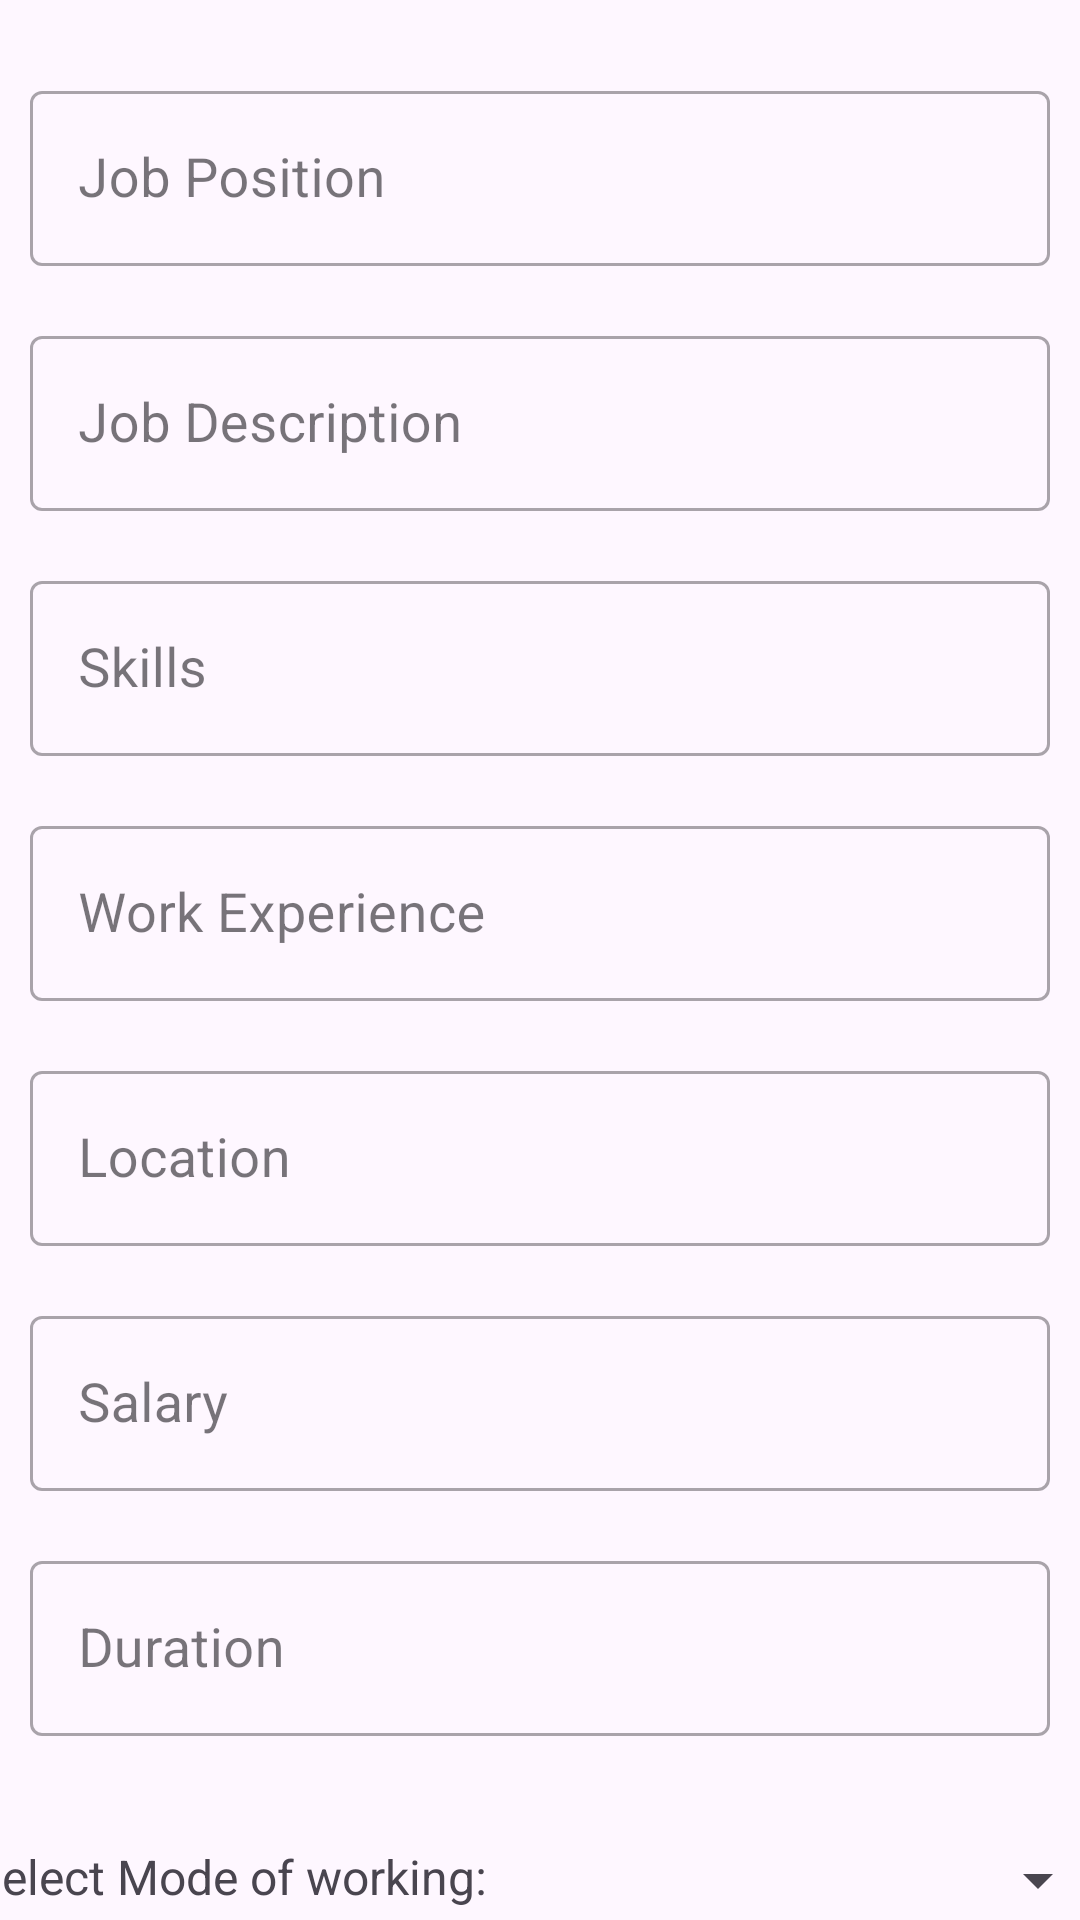

Produce the Android XML layout that renders to this screen, including the resource entries it uses.
<!-- AndroidManifest.xml: application theme Theme.JobApplication -->
<!-- res/layout/fragment_add_job.xml -->
<?xml version="1.0" encoding="utf-8"?>
<FrameLayout xmlns:android="http://schemas.android.com/apk/res/android"
    xmlns:tools="http://schemas.android.com/tools"
    android:layout_width="match_parent"
    android:layout_height="match_parent"
    xmlns:app="http://schemas.android.com/apk/res-auto"
    tools:context=".companyFragments.AddJobFragment">

    <androidx.constraintlayout.widget.ConstraintLayout
        android:layout_width="match_parent"
        android:layout_height="match_parent">

        <com.google.android.material.textfield.TextInputLayout
            android:id="@+id/position"
            style="@style/Widget.MaterialComponents.TextInputLayout.OutlinedBox"
            android:layout_width="match_parent"
            android:layout_height="wrap_content"
            android:layout_marginHorizontal="10dp"
            android:layout_marginTop="25dp"
            app:layout_constraintEnd_toEndOf="parent"
            app:layout_constraintStart_toStartOf="parent"
            app:layout_constraintTop_toTopOf="parent">


            <androidx.appcompat.widget.AppCompatEditText
                android:id="@+id/et_position"
                android:layout_width="match_parent"
                android:layout_height="wrap_content"
                android:hint="Job Position"
                android:inputType="textCapWords"
                android:textSize="18sp" />

        </com.google.android.material.textfield.TextInputLayout>

        <com.google.android.material.textfield.TextInputLayout
            android:id="@+id/job_description"
            style="@style/Widget.MaterialComponents.TextInputLayout.OutlinedBox"
            android:layout_width="match_parent"
            android:layout_height="wrap_content"
            android:layout_marginHorizontal="10dp"
            android:layout_marginTop="18dp"
            app:layout_constraintEnd_toEndOf="parent"
            app:layout_constraintHorizontal_bias="1.0"
            app:layout_constraintStart_toEndOf="parent"

            app:layout_constraintTop_toBottomOf="@+id/position">


            <androidx.appcompat.widget.AppCompatEditText
                android:id="@+id/et_description"
                android:layout_width="match_parent"
                android:layout_height="wrap_content"
                android:hint="Job Description"
                android:inputType="textCapSentences"
                android:textSize="18sp"
                tools:layout_editor_absoluteX="16dp"
                tools:layout_editor_absoluteY="125dp" />

        </com.google.android.material.textfield.TextInputLayout>


        <com.google.android.material.textfield.TextInputLayout
            android:id="@+id/skills"
            style="@style/Widget.MaterialComponents.TextInputLayout.OutlinedBox"
            android:layout_width="match_parent"
            android:layout_height="wrap_content"
            android:layout_marginHorizontal="10dp"
            android:layout_marginTop="18dp"
            app:layout_constraintEnd_toEndOf="parent"
            app:layout_constraintHorizontal_bias="1.0"
            app:layout_constraintStart_toEndOf="parent"

            app:layout_constraintTop_toBottomOf="@+id/job_description">


            <androidx.appcompat.widget.AppCompatEditText
                android:id="@+id/et_skills"
                android:layout_width="match_parent"
                android:layout_height="wrap_content"
                android:hint="Skills"
                android:inputType="textCapSentences"
                android:textSize="18sp"
                tools:layout_editor_absoluteX="16dp"
                tools:layout_editor_absoluteY="125dp" />

        </com.google.android.material.textfield.TextInputLayout>

        <com.google.android.material.textfield.TextInputLayout
            android:id="@+id/work_experience"
            style="@style/Widget.MaterialComponents.TextInputLayout.OutlinedBox"
            android:layout_width="match_parent"
            android:layout_height="wrap_content"
            android:layout_marginHorizontal="10dp"
            android:layout_marginTop="18dp"
            app:layout_constraintEnd_toEndOf="parent"
            app:layout_constraintHorizontal_bias="1.0"
            app:layout_constraintStart_toEndOf="parent"

            app:layout_constraintTop_toBottomOf="@+id/skills">


            <androidx.appcompat.widget.AppCompatEditText
                android:id="@+id/et_we"
                android:layout_width="match_parent"
                android:layout_height="wrap_content"
                android:hint="Work Experience"
                android:inputType="textCapSentences"
                android:textSize="18sp"
                tools:layout_editor_absoluteX="16dp"
                tools:layout_editor_absoluteY="125dp" />

        </com.google.android.material.textfield.TextInputLayout>

        <com.google.android.material.textfield.TextInputLayout
            android:id="@+id/location"
            style="@style/Widget.MaterialComponents.TextInputLayout.OutlinedBox"
            android:layout_width="match_parent"
            android:layout_height="wrap_content"
            android:layout_marginHorizontal="10dp"
            android:layout_marginTop="18dp"
            app:layout_constraintEnd_toEndOf="parent"
            app:layout_constraintHorizontal_bias="1.0"
            app:layout_constraintStart_toEndOf="parent"

            app:layout_constraintTop_toBottomOf="@+id/work_experience">


            <androidx.appcompat.widget.AppCompatEditText
                android:id="@+id/et_location"
                android:layout_width="match_parent"
                android:layout_height="wrap_content"
                android:hint="Location"
                android:inputType="textCapSentences"
                android:textSize="18sp"
                tools:layout_editor_absoluteX="16dp"
                tools:layout_editor_absoluteY="125dp" />

        </com.google.android.material.textfield.TextInputLayout>

        <com.google.android.material.textfield.TextInputLayout
            android:id="@+id/salary"
            style="@style/Widget.MaterialComponents.TextInputLayout.OutlinedBox"
            android:layout_width="match_parent"
            android:layout_height="wrap_content"
            android:layout_marginHorizontal="10dp"
            android:layout_marginTop="18dp"
            app:layout_constraintEnd_toEndOf="parent"
            app:layout_constraintHorizontal_bias="1.0"
            app:layout_constraintStart_toEndOf="parent"

            app:layout_constraintTop_toBottomOf="@+id/location">


            <androidx.appcompat.widget.AppCompatEditText
                android:id="@+id/et_salary"
                android:layout_width="match_parent"
                android:layout_height="wrap_content"
                android:hint="Salary"
                android:inputType="textCapSentences"
                android:textSize="18sp"
                tools:layout_editor_absoluteX="16dp"
                tools:layout_editor_absoluteY="125dp" />

        </com.google.android.material.textfield.TextInputLayout>


        <com.google.android.material.textfield.TextInputLayout
            android:id="@+id/duration"
            style="@style/Widget.MaterialComponents.TextInputLayout.OutlinedBox"
            android:layout_width="match_parent"
            android:layout_height="wrap_content"
            android:layout_marginHorizontal="10dp"
            android:layout_marginTop="18dp"
            app:layout_constraintEnd_toEndOf="parent"
            app:layout_constraintHorizontal_bias="1.0"
            app:layout_constraintStart_toEndOf="parent"

            app:layout_constraintTop_toBottomOf="@+id/salary">


            <androidx.appcompat.widget.AppCompatEditText
                android:id="@+id/et_duration"
                android:layout_width="match_parent"
                android:layout_height="wrap_content"
                android:hint="Duration"
                android:inputType="textCapSentences"
                android:textSize="18sp"
                tools:layout_editor_absoluteX="16dp"
                tools:layout_editor_absoluteY="125dp" />

        </com.google.android.material.textfield.TextInputLayout>


        <LinearLayout
            android:id="@+id/modell"
            android:layout_width="411dp"
            android:layout_height="wrap_content"
            android:layout_marginTop="20dp"
            android:orientation="horizontal"
            android:padding="16dp"
            app:layout_constraintEnd_toEndOf="parent"
            app:layout_constraintStart_toStartOf="parent"
            app:layout_constraintTop_toBottomOf="@id/duration">

            <TextView
                android:id="@+id/mode"
                android:layout_width="wrap_content"
                android:layout_height="wrap_content"
                android:text="Select Mode of working:"
                android:textSize="16sp" />

            <Spinner
                android:id="@+id/spinnerMode"
                android:layout_width="0dp"
                android:layout_height="wrap_content"
                android:layout_weight="1"
                android:entries="@array/mode_options"
                android:prompt="@string/mode_prompt" />

        </LinearLayout>


        <Button
            android:id="@+id/upload"
            android:layout_width="wrap_content"
            android:layout_height="wrap_content"
            android:text="Upload Job"
            android:textSize="18sp"
            app:layout_constraintTop_toBottomOf="@+id/modell"
            android:layout_marginTop="3dp"
            app:layout_constraintStart_toStartOf="parent"
            app:layout_constraintEnd_toEndOf="parent"
             />


    </androidx.constraintlayout.widget.ConstraintLayout>




</FrameLayout>
<!-- resources referenced by this layout -->
<resources>
  <style name="Theme.JobApplication" parent="Base.Theme.JobApplication" />
  <style name="Base.Theme.JobApplication" parent="Theme.Material3.DayNight.NoActionBar">
          
          
          <item name="android:statusBarColor">@color/primary</item>
      </style>
</resources>
